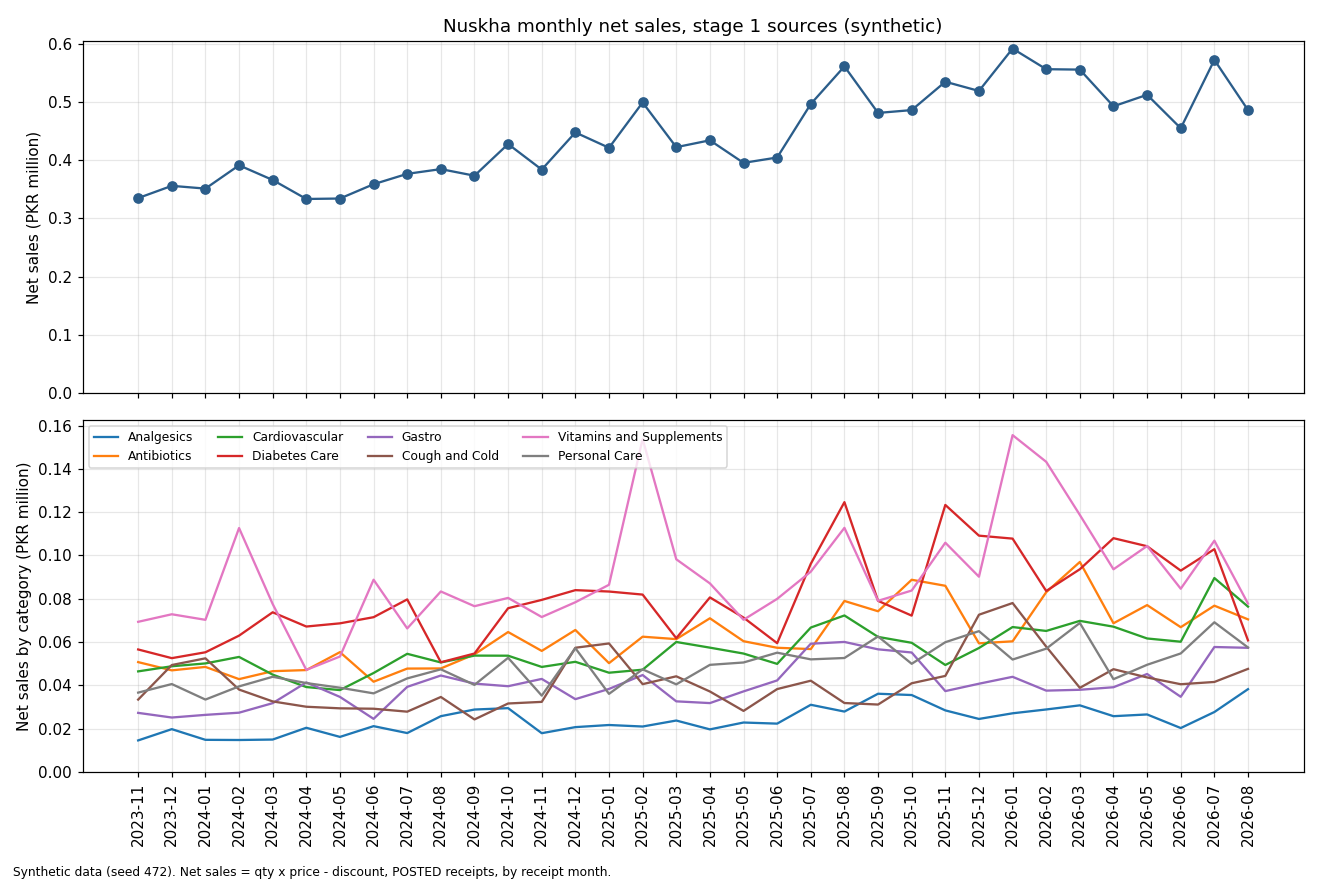

The data file committed next to this chart (first rows):
month, Analgesics, Antibiotics, Cardiovascular, Diabetes Care, Gastro, Cough and Cold, Vitamins and Supplements, Personal Care, Total, receipt_lines
2023-11, 14511, 50704, 46423, 56550, 27243, 33382, 69330, 36604, 334748, 642
2023-12, 19724, 46897, 48788, 52535, 25095, 49359, 72819, 40567, 355782, 736
2024-01, 14784, 48484, 50100, 55251, 26322, 52451, 70250, 33396, 351038, 691
2024-02, 14705, 42838, 53102, 62943, 27331, 38012, 112669, 39487, 391087, 741
2024-03, 14913, 46515, 44920, 73733, 31737, 32534, 77552, 43926, 365830, 702
2024-04, 20357, 47028, 39181, 67150, 41316, 30078, 47096, 41020, 333226, 695
2024-05, 16139, 55316, 37776, 68626, 34620, 29343, 53294, 38872, 333987, 677
2024-06, 21106, 41643, 45669, 71468, 24479, 29159, 88785, 36262, 358572, 712
2024-07, 17915, 47717, 54546, 79692, 39268, 27801, 66272, 43173, 376385, 724
2024-08, 25720, 47782, 50550, 50634, 44512, 34592, 83353, 47367, 384510, 772
2024-09, 28788, 54299, 53714, 54676, 40772, 24215, 76542, 40175, 373182, 755
2024-10, 29427, 64607, 53668, 75619, 39563, 31582, 80381, 52702, 427548, 799
2024-11, 17852, 55878, 48475, 79463, 42936, 32328, 71542, 35220, 383696, 746
2024-12, 20656, 65564, 50849, 83968, 33584, 57346, 78383, 57146, 447496, 826
2025-01, 21635, 50227, 45802, 83326, 38313, 59330, 86453, 36032, 421118, 825
2025-02, 20940, 62454, 47201, 81914, 44735, 40519, 153821, 47366, 498950, 872
2025-03, 23705, 61330, 60010, 61760, 32571, 44143, 98234, 40426, 422178, 786
2025-04, 19615, 70960, 57389, 80603, 31766, 37126, 87087, 49442, 433987, 789
2025-05, 22783, 60366, 54664, 71286, 37170, 28150, 70280, 50533, 395233, 750
2025-06, 22274, 57334, 49884, 59455, 42239, 38245, 79944, 55063, 404437, 763
2025-07, 30986, 56734, 66682, 96140, 59203, 42115, 92513, 51977, 496350, 866
2025-08, 27847, 78965, 72264, 124640, 60026, 31799, 112762, 52603, 560906, 915
2025-09, 36088, 74211, 62360, 79015, 56612, 31094, 79033, 62566, 480980, 906
2025-10, 35487, 88765, 59630, 72187, 55148, 40932, 83784, 49925, 485860, 936
2025-11, 28388, 85983, 49378, 123351, 37309, 44324, 105892, 59907, 534533, 883
2025-12, 24438, 59389, 57219, 109153, 40716, 72607, 90177, 65015, 518715, 915
2026-01, 27047, 60315, 66911, 107782, 43910, 78010, 155614, 51890, 591479, 994
2026-02, 28817, 83022, 65110, 83572, 37527, 57852, 143278, 56911, 556088, 948
2026-03, 30723, 96998, 69770, 93635, 37916, 38824, 118720, 68793, 555379, 923
2026-04, 25712, 68664, 67080, 107987, 39096, 47435, 93604, 42817, 492396, 829
2026-05, 26515, 77061, 61630, 104261, 45217, 43623, 104374, 49473, 512154, 873
2026-06, 20236, 66845, 60130, 92994, 34679, 40484, 84619, 54715, 454701, 768
2026-07, 27639, 76788, 89568, 102918, 57688, 41533, 106832, 69117, 572082, 907
2026-08, 38204, 70460, 76357, 60737, 57312, 47578, 77747, 57466, 485860, 933
